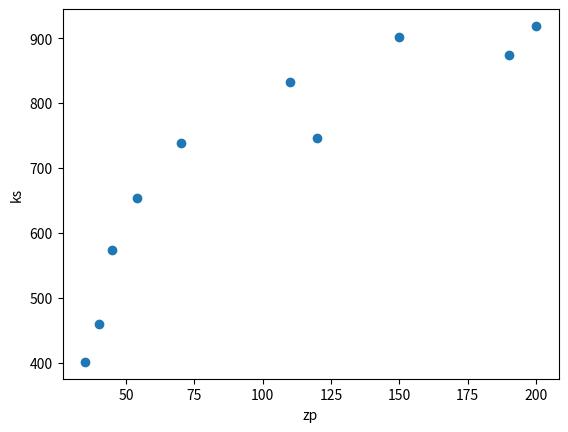

Here is the Python script that generated this plot:
import numpy as np
import pandas as pd
from scipy import stats
import matplotlib.pyplot as plt

# 1. Даны значения величины заработной платы заемщиков банка (zp) и значения их поведенческого кредитного скоринга (ks):
# zp = [35, 45, 190, 200, 40, 70, 54, 150, 120, 110],
# ks = [401, 574, 874, 919, 459, 739, 653, 902, 746, 832].
# Найдите ковариацию этих двух величин с помощью элементарных действий, а затем с помощью функции cov из numpy
# Полученные значения должны быть равны.
# Найдите коэффициент корреляции Пирсона с помощью ковариации и среднеквадратичных отклонений двух признаков,
# а затем с использованием функций из библиотек numpy и pandas.

zp = np.array([35, 45, 190, 200, 40, 70, 54, 150, 120, 110])
ks = np.array([401, 574, 874, 919, 459, 739, 653, 902, 746, 832])

plt.scatter(zp, ks)
plt.xlabel('zp')
plt.ylabel('ks', rotation=90)
plt.show()

print("Задание 1")
print("Ковариация с помощью элементарных действий:", (zp * ks).mean() - zp.mean() * ks.mean())
print("Ковариация с помощью функции cov из numpy: \n", np.cov(zp, ks, ddof=0))
print("Коэффициент корреляции Пирсона с помощью ковариации и среднеквадратичных отклонений двух признаков:",
      ((zp * ks).mean() - zp.mean() * ks.mean()) / (zp.std() * ks.std()))
print("Коэффициент корреляции Пирсона с использованием функций из библиотек numpy: \n", np.corrcoef(zp, ks))
print("Коэффициент корреляции Пирсона с использованием функций из библиотек pandas: \n",
      pd.DataFrame(data={'zp': zp, 'ks': ks}).corr())
print()

# 2. Измерены значения IQ выборки студентов,
# обучающихся в местных технических вузах:
# 131, 125, 115, 122, 131, 115, 107, 99, 125, 111.
# Известно, что в генеральной совокупности IQ распределен нормально.
# Найдите доверительный интервал для математического ожидания с надежностью 0.95.

x = np.array([131, 125, 115, 122, 131, 115, 107, 99, 125, 111])
alpha = 0.05
print("Задание 2")
print("Доверительный интервал для математического ожидания с надежностью 0.95: (",
      np.mean(x) - stats.t.ppf(1 - alpha / 2, len(x) - 1) * np.std(x, ddof=1) / np.sqrt(len(x)), ",",
      np.mean(x) + stats.t.ppf(1 - alpha / 2, len(x) - 1) * np.std(x, ddof=1) / np.sqrt(len(x)), ")")
print()

# 3. Известно, что рост футболистов в сборной распределен нормально с дисперсией генеральной совокупности,
# равной 25 кв.см. Объем выборки равен 27, среднее выборочное составляет 174.2. Найдите доверительный интервал
# для математического ожидания с надежностью 0.95.

n = 27
m = 174.2
sig = 25
z = -stats.norm.ppf(alpha / 2)
print("Задание 3")
print("Доверительный интервал для математического ожидания с надежностью 0.95: (",
      m - z * np.sqrt(sig) / np.sqrt(n), ",",
      m + z * np.sqrt(sig) / np.sqrt(n), ")")
print()
